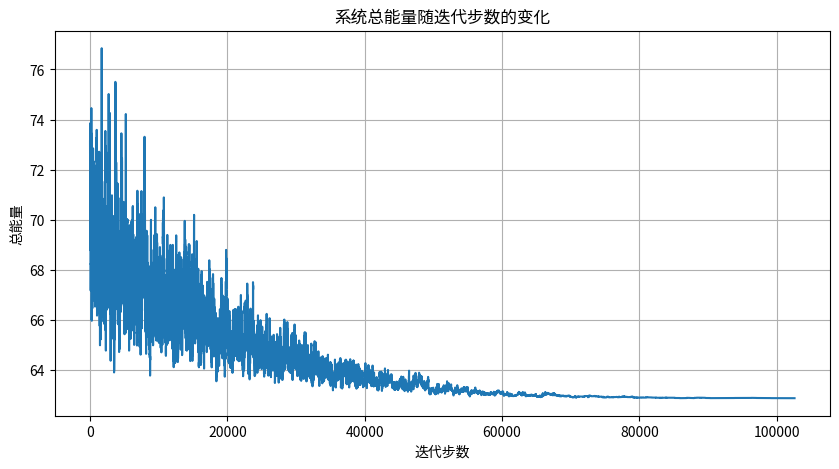
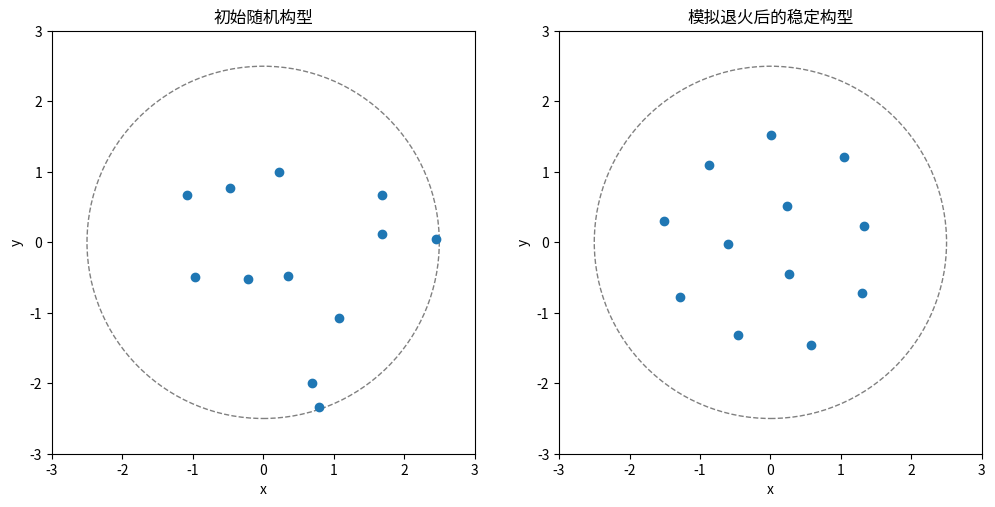

These figures' Python source, in order:
import numpy as np
import matplotlib.pyplot as plt

# 计算系统总能量
def calc_energy(pos, alpha):
    n = pos.shape[0]
    e_coulomb = 0.0
    for i in range(n):
        for j in range(i+1, n):
            r = np.linalg.norm(pos[i] - pos[j])
            if r < 1e-6: 
                r = 1e-6
            e_coulomb += 1.0 / r
            
    # 计算所有粒子在外加抛物势中的总束缚势能
    e_confine = alpha * np.sum(pos**2)
    return e_coulomb + e_confine

# 系统与算法参数设置
n_particles = 12       # 粒子总数
alpha_val = 1.0        # 束缚势强度参数
r_max = 2.5            # 允许粒子活动的圆形区域最大半径
t_init = 1.0           # 初始“温度”
t_min = 0.001          # 终止“温度”
q_factor = 0.98        # 几何降温因子
steps_per_t = 300      # 在每个温度水平下进行的随机扰动数
delta_step = 0.5       # 单次随机扰动的最大坐标偏移量

# 在指定圆形区域内随机生成粒子的初始坐标
angles = np.random.uniform(0, 2 * np.pi, n_particles)
radii = r_max * np.sqrt(np.random.uniform(0, 1, n_particles))
pos = np.column_stack((radii * np.cos(angles), radii * np.sin(angles)))
pos_init = np.copy(pos)

current_temp = t_init
current_energy = calc_energy(pos, alpha_val)
energy_history = [] 

# 模拟退火主循环
while current_temp > t_min:
    # 在当前温度下执行多次局部微小扰动
    for _ in range(steps_per_t):
        idx = np.random.randint(n_particles) # 随机选取一个需要扰动的粒子
        old_pos = np.copy(pos[idx])          # 记录该粒子原始位置
        
        # 对选定粒子的 x, y 坐标分别施加均匀分布的微小偏移
        pos[idx][0] += np.random.uniform(-delta_step, delta_step)
        pos[idx][1] += np.random.uniform(-delta_step, delta_step)
        
        # 边界条件检查：如果扰动后粒子越过设定边界，则拒绝此次移动
        if np.linalg.norm(pos[idx]) > r_max:
            pos[idx] = old_pos
            energy_history.append(current_energy)
            continue
            
        new_energy = calc_energy(pos, alpha_val)
        delta_e = new_energy - current_energy
        
        if delta_e < 0 or np.random.rand() < np.exp(-delta_e / current_temp):
            current_energy = new_energy
        else:
            pos[idx] = old_pos
            
        energy_history.append(current_energy)
        
    current_temp *= q_factor

# 绘制能量随迭代步数下降的曲线图
plt.figure(figsize=(10, 5))
plt.plot(energy_history)
plt.title('系统总能量随迭代步数的变化')
plt.xlabel('迭代步数')
plt.ylabel('总能量')
plt.grid(True)
plt.show()

# 绘制初始构型与最终稳定构型的对比图
fig, (ax1, ax2) = plt.subplots(1, 2, figsize=(12, 6))
circle1 = plt.Circle((0, 0), r_max, color='gray', fill=False, linestyle='--')
ax1.add_patch(circle1)
ax1.scatter(pos_init[:, 0], pos_init[:, 1])
ax1.set_xlim(-r_max-0.5, r_max+0.5)
ax1.set_ylim(-r_max-0.5, r_max+0.5)
ax1.set_aspect('equal')
ax1.set_title('初始随机构型')
ax1.set_xlabel('x')
ax1.set_ylabel('y')

circle2 = plt.Circle((0, 0), r_max, color='gray', fill=False, linestyle='--')
ax2.add_patch(circle2)
ax2.scatter(pos[:, 0], pos[:, 1])
ax2.set_xlim(-r_max-0.5, r_max+0.5)
ax2.set_ylim(-r_max-0.5, r_max+0.5)
ax2.set_aspect('equal')
ax2.set_title('模拟退火后的稳定构型')
ax2.set_xlabel('x')
ax2.set_ylabel('y')

plt.show()
